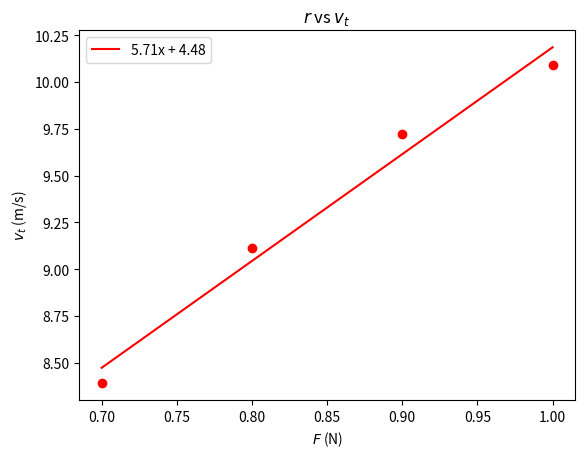

Generate this figure with matplotlib: (Note: this script raises an exception after producing the figure.)
import matplotlib.pyplot as plt
from scipy.optimize import curve_fit
import numpy as np

x1 = [0.7, 0.8, 0.9, 1.0]
y1 = [8.39, 9.114, 9.724, 10.09]

def func(x, a, b):
    return a * x + b

def plot(x_data, y_data, color):
    i = [1, 1]
    t = curve_fit(func, x_data, y_data, i)
    print(t[0])
    xd = np.linspace(min(x_data), max(x_data), 100)
    line = [func(x, *t[0]) for x in xd]
    rounded = list(map(lambda x: round(x, 2), t[0]))
    l = "{}x + {}".format(*rounded)
    plt.plot(xd, line, color=color, label=l)


plt.title("$r$ vs $v_t$")
plt.xlabel(r"$F$ (N)")
plt.ylabel("$v_t$ (m/s)")
plt.scatter(x1, y1, color="r")
plot(x1, y1, color="r")
plt.legend(loc="upper left")
plt.savefig("./Graphs/circle_2.png")
plt.show()
